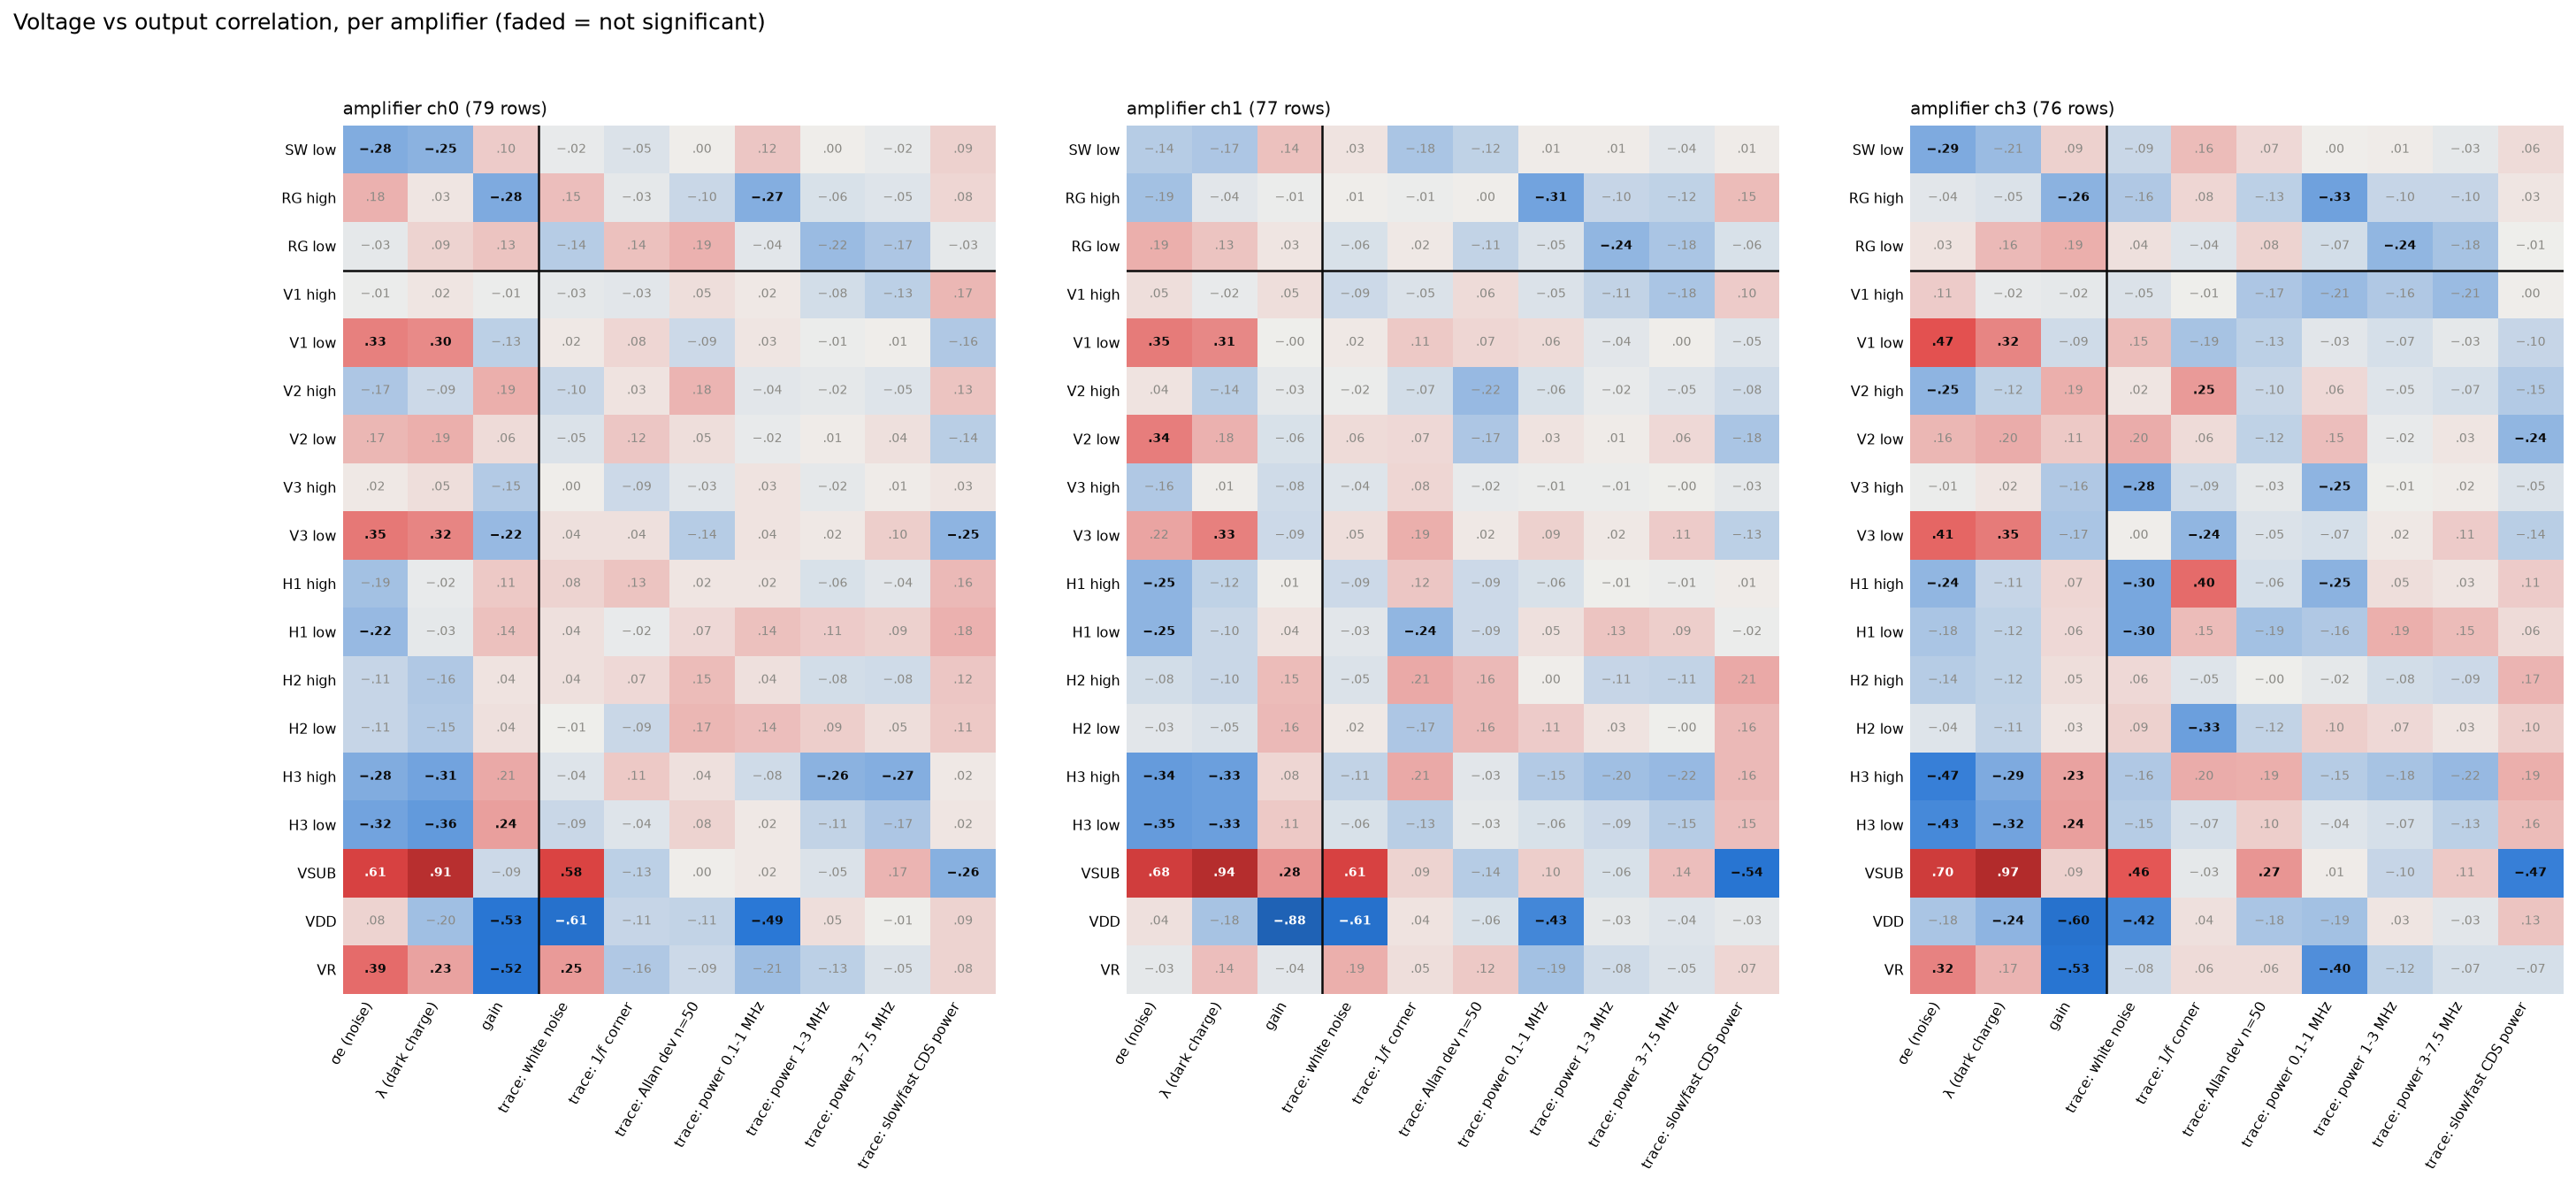

Source data for this figure (header and first rows):
, σe (noise), λ (dark charge), gain, trace: white noise, trace: 1/f corner, trace: Allan dev n=50, trace: power 0.1-1 MHz, trace: power 1-3 MHz, trace: power 3-7.5 MHz, trace: slow/fast CDS power, amplifier
SW low, -0.278, -0.251, 0.103, -0.017, -0.047, 0.003, 0.12, 0.005, -0.021, 0.088, 0
RG high, 0.184, 0.026, -0.283, 0.147, -0.03, -0.101, -0.27, -0.062, -0.045, 0.077, 0
RG low, -0.03, 0.086, 0.131, -0.141, 0.137, 0.187, -0.038, -0.217, -0.17, -0.029, 0
V1 high, -0.013, 0.025, -0.011, -0.03, -0.035, 0.05, 0.019, -0.075, -0.126, 0.168, 0
V1 low, 0.331, 0.301, -0.132, 0.023, 0.077, -0.087, 0.027, -0.011, 0.006, -0.158, 0
V2 high, -0.167, -0.09, 0.195, -0.098, 0.032, 0.179, -0.036, -0.025, -0.046, 0.126, 0
V2 low, 0.171, 0.19, 0.058, -0.049, 0.123, 0.049, -0.018, 0.012, 0.04, -0.137, 0
V3 high, 0.022, 0.048, -0.153, 0.003, -0.087, -0.035, 0.033, -0.024, 0.015, 0.026, 0
V3 low, 0.353, 0.315, -0.224, 0.044, 0.042, -0.141, 0.036, 0.021, 0.096, -0.246, 0
H1 high, -0.193, -0.017, 0.111, 0.084, 0.133, 0.025, 0.024, -0.059, -0.038, 0.158, 0
H1 low, -0.225, -0.028, 0.136, 0.044, -0.018, 0.066, 0.14, 0.107, 0.088, 0.181, 0
H2 high, -0.109, -0.162, 0.036, 0.044, 0.068, 0.15, 0.041, -0.077, -0.079, 0.121, 0
H2 low, -0.108, -0.154, 0.044, -0.007, -0.095, 0.171, 0.143, 0.094, 0.051, 0.114, 0
H3 high, -0.278, -0.313, 0.205, -0.041, 0.112, 0.039, -0.081, -0.256, -0.271, 0.016, 0
H3 low, -0.318, -0.355, 0.24, -0.095, -0.041, 0.082, 0.023, -0.11, -0.17, 0.024, 0
VSUB, 0.61, 0.91, -0.094, 0.58, -0.125, 0.003, 0.018, -0.052, 0.173, -0.264, 0
VDD, 0.085, -0.199, -0.53, -0.608, -0.108, -0.114, -0.494, 0.053, -0.007, 0.086, 0
VR, 0.392, 0.229, -0.518, 0.252, -0.159, -0.092, -0.207, -0.127, -0.047, 0.083, 0
SW low, -0.144, -0.171, 0.136, 0.032, -0.177, -0.121, 0.008, 0.009, -0.038, 0.015, 1
RG high, -0.193, -0.039, -0.01, 0.007, -0.011, 0.001, -0.315, -0.105, -0.118, 0.154, 1
RG low, 0.188, 0.127, 0.029, -0.06, 0.021, -0.113, -0.049, -0.238, -0.178, -0.062, 1
V1 high, 0.05, -0.022, 0.049, -0.092, -0.052, 0.062, -0.053, -0.114, -0.176, 0.103, 1
V1 low, 0.352, 0.311, -0.005, 0.019, 0.111, 0.073, 0.06, -0.038, 0.003, -0.046, 1
V2 high, 0.039, -0.141, -0.027, -0.015, -0.073, -0.223, -0.061, -0.022, -0.045, -0.081, 1
V2 low, 0.343, 0.183, -0.058, 0.058, 0.07, -0.169, 0.033, 0.011, 0.064, -0.178, 1
V3 high, -0.159, 0.005, -0.084, -0.042, 0.078, -0.023, -0.011, -0.014, -0.005, -0.027, 1
V3 low, 0.22, 0.33, -0.089, 0.048, 0.194, 0.021, 0.087, 0.023, 0.108, -0.127, 1
H1 high, -0.248, -0.122, 0.007, -0.09, 0.12, -0.091, -0.057, -0.006, -0.008, 0.012, 1
H1 low, -0.245, -0.097, 0.036, -0.035, -0.237, -0.091, 0.046, 0.129, 0.095, -0.015, 1
H2 high, -0.076, -0.097, 0.149, -0.048, 0.208, 0.161, 0.001, -0.108, -0.113, 0.21, 1
H2 low, -0.032, -0.047, 0.16, 0.021, -0.171, 0.157, 0.107, 0.034, -0.002, 0.16, 1
H3 high, -0.345, -0.333, 0.076, -0.114, 0.208, -0.034, -0.149, -0.199, -0.223, 0.157, 1
H3 low, -0.351, -0.333, 0.113, -0.061, -0.135, -0.025, -0.057, -0.089, -0.148, 0.147, 1
VSUB, 0.677, 0.938, 0.277, 0.613, 0.086, -0.143, 0.1, -0.061, 0.144, -0.536, 1
VDD, 0.042, -0.183, -0.88, -0.61, 0.036, -0.059, -0.434, -0.03, -0.044, -0.029, 1
VR, -0.031, 0.142, -0.036, 0.194, 0.054, 0.117, -0.19, -0.08, -0.05, 0.073, 1
SW low, -0.285, -0.212, 0.089, -0.095, 0.155, 0.066, 0.002, 0.009, -0.031, 0.057, 3
RG high, -0.036, -0.05, -0.258, -0.16, 0.077, -0.126, -0.328, -0.105, -0.104, 0.028, 3
RG low, 0.033, 0.164, 0.191, 0.043, -0.04, 0.078, -0.074, -0.241, -0.183, -0.006, 3
V1 high, 0.108, -0.016, -0.025, -0.054, -0.006, -0.169, -0.214, -0.157, -0.214, 0.003, 3
V1 low, 0.474, 0.317, -0.085, 0.152, -0.187, -0.131, -0.031, -0.069, -0.029, -0.104, 3
V2 high, -0.248, -0.125, 0.194, 0.024, 0.253, -0.1, 0.064, -0.047, -0.068, -0.15, 3
V2 low, 0.165, 0.197, 0.11, 0.196, 0.056, -0.123, 0.148, -0.022, 0.029, -0.239, 3
V3 high, -0.011, 0.025, -0.157, -0.282, -0.085, -0.03, -0.25, -0.006, 0.016, -0.049, 3
V3 low, 0.408, 0.345, -0.172, 0.003, -0.24, -0.053, -0.067, 0.019, 0.106, -0.138, 3
H1 high, -0.241, -0.106, 0.074, -0.299, 0.396, -0.065, -0.25, 0.048, 0.031, 0.108, 3
H1 low, -0.179, -0.12, 0.063, -0.303, 0.15, -0.191, -0.161, 0.193, 0.151, 0.062, 3
H2 high, -0.145, -0.121, 0.051, 0.063, -0.046, -0.002, -0.024, -0.076, -0.092, 0.173, 3
H2 low, -0.04, -0.11, 0.026, 0.092, -0.334, -0.117, 0.098, 0.065, 0.029, 0.099, 3
H3 high, -0.467, -0.288, 0.232, -0.164, 0.201, 0.19, -0.145, -0.185, -0.221, 0.194, 3
H3 low, -0.425, -0.318, 0.237, -0.146, -0.067, 0.096, -0.042, -0.07, -0.132, 0.155, 3
VSUB, 0.703, 0.973, 0.091, 0.461, -0.025, 0.272, 0.013, -0.103, 0.115, -0.467, 3
VDD, -0.175, -0.242, -0.599, -0.419, 0.042, -0.175, -0.19, 0.026, -0.033, 0.129, 3
VR, 0.322, 0.174, -0.534, -0.08, 0.058, 0.06, -0.402, -0.118, -0.07, -0.068, 3
